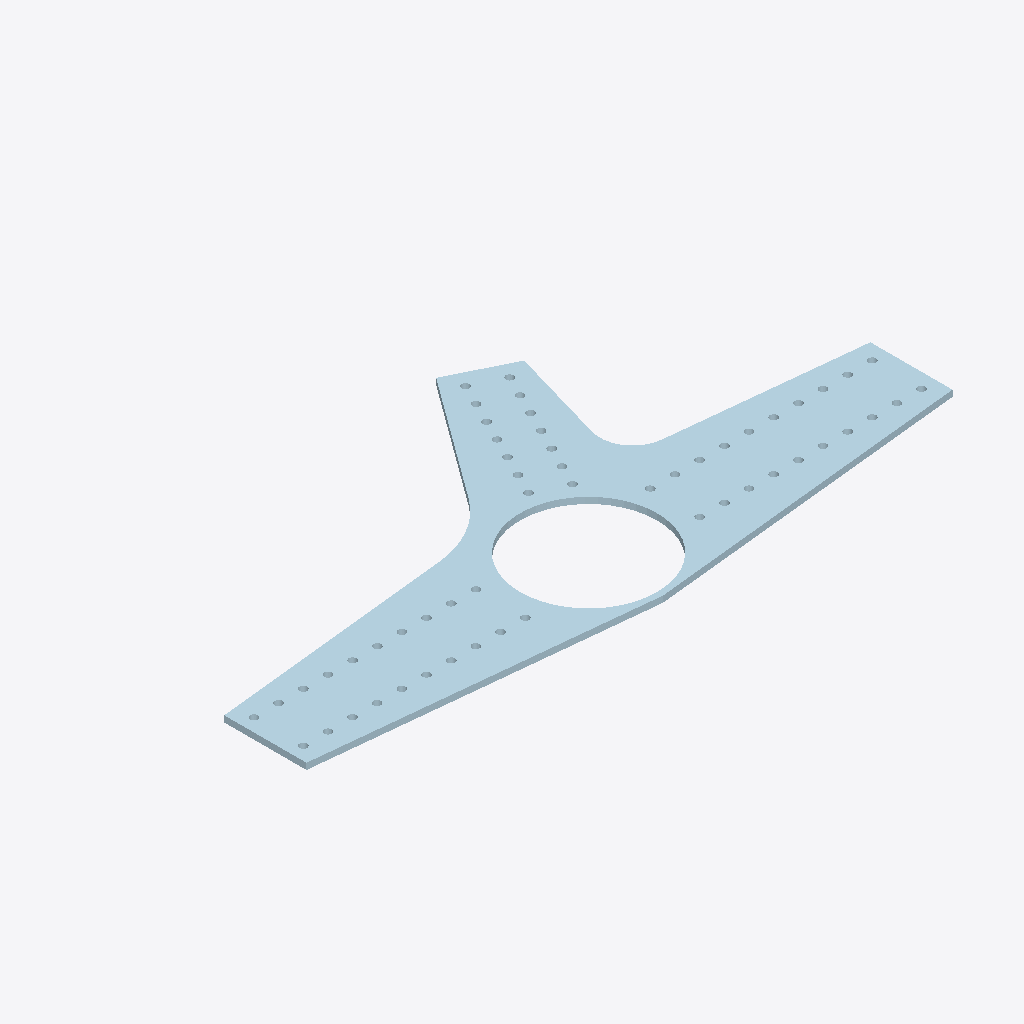
Isometric view of an IFC building model (IFC-SPF (STEP), schema IFC2X3, length unit millimetre), seen from the south-west, elements coloured by IFC class: 1 plate (pale blue).
Extent 2.0 m × 0.9 m × 0.0 m (x, y, z). Storeys (1): Undefined at 0.00 m. Elements (1): 1 IfcPlate.

HEADER;
FILE_DESCRIPTION(('ViewDefinition[AISC_Steel_Detailing]','Option [BaseQuantities:Off]','Option [GridExport:On]','Option [Assemblies:Off]','Option [Bolts:On]','Option [Rebars:On]','Option [PourObjects:Off]','Option [Welds:On]','Option [SurfaceTreatments:On]','Option [LocationBy:0]','Option [ViewColors:Off]','Option [SectionedSpine:Off]','[2 more]'),'2;1');
FILE_NAME('1144_Qty_2.ifc','2026-05-16T11:52:57',('GIOVANNIPC\\gcorrea'),('Structural Designer'),'IFC Database version: Work','Tekla Structures 2020 Service Pack 5, IFC Export','');
FILE_SCHEMA(('IFC2X3'));
ENDSEC;
DATA;
#37=IFCPROJECT('2G7ZFDNE16yBDU14FA92Me',#5,'Proyecto',$,$,$,$,(#11),#36);
#39=IFCSITE('2xvEzEinjBTea80yOTcujY',#5,'Obra',$,$,#38,$,$,.ELEMENT.,$,$,$,$,$);
#41=IFCBUILDING('1qg8zFFUb3iexqTWOUQ2lU',#5,'Undefined',$,$,#40,$,$,.ELEMENT.,$,$,$);
#43=IFCBUILDINGSTOREY('29hdEUCErFze9E_VIAceOd',#5,'Undefined',$,$,#42,$,$,.ELEMENT.,0.0);
#85=IFCPLATE('1aQnfr_mT9IvZwAShU$gMO',#44,'PLATE','PL19*938','PL19*938',#48,#84,'ID646b1a75-fb07-494b-98fa-29cadefea598');
ENDSEC;
